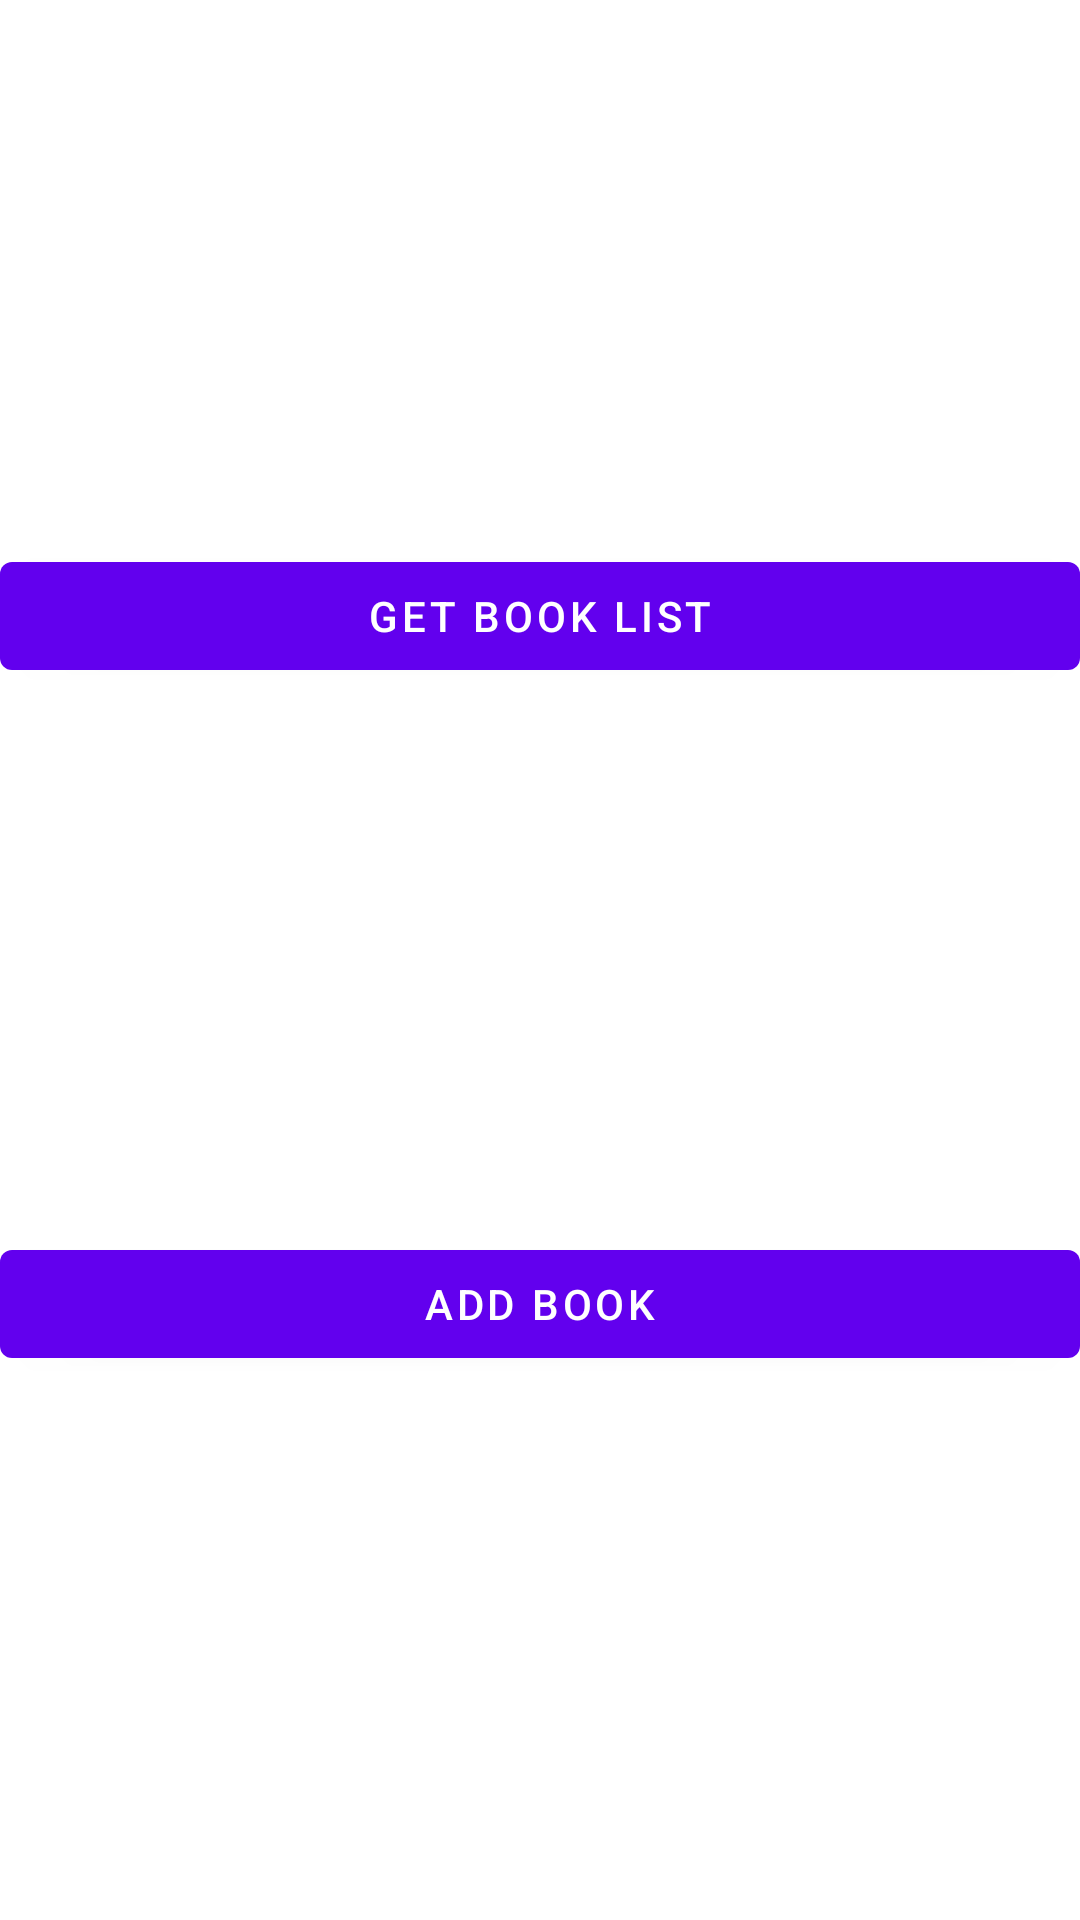

Here is an Android app screen rendered from its layout file. Give the layout XML and the strings, colors and styles it references.
<!-- AndroidManifest.xml: application theme Theme.AidlClient -->
<!-- res/layout/activity_book.xml -->
<?xml version="1.0" encoding="utf-8"?>
<androidx.constraintlayout.widget.ConstraintLayout xmlns:android="http://schemas.android.com/apk/res/android"
    xmlns:app="http://schemas.android.com/apk/res-auto"
    xmlns:tools="http://schemas.android.com/tools"
    android:layout_width="match_parent"
    android:layout_height="match_parent"
    android:padding="@dimen/dp_20"
    tools:context=".book.BookActivity">

    <com.google.android.material.button.MaterialButton
        android:id="@+id/bookActivityMbGetBookList"
        android:layout_width="match_parent"
        android:layout_height="wrap_content"
        android:text="@string/get_book_list"
        app:layout_constraintBottom_toTopOf="@id/bookActivityMbAddBook"
        app:layout_constraintTop_toTopOf="parent" />

    <com.google.android.material.button.MaterialButton
        android:id="@+id/bookActivityMbAddBook"
        android:layout_width="match_parent"
        android:layout_height="wrap_content"
        android:text="@string/add_book"
        app:layout_constraintBottom_toBottomOf="parent"
        app:layout_constraintTop_toBottomOf="@id/bookActivityMbGetBookList" />
</androidx.constraintlayout.widget.ConstraintLayout>
<!-- resources referenced by this layout -->
<resources>
  <string name="add_book">ADD BOOK</string>
  <string name="get_book_list">GET BOOK LIST</string>
  <style name="Theme.AidlClient" parent="Theme.MaterialComponents.DayNight.DarkActionBar">
          
          <item name="colorPrimary">@color/purple_500</item>
          <item name="colorPrimaryVariant">@color/purple_700</item>
          <item name="colorOnPrimary">@color/white</item>
          
          <item name="colorSecondary">@color/teal_200</item>
          <item name="colorSecondaryVariant">@color/teal_700</item>
          <item name="colorOnSecondary">@color/black</item>
          
          <item name="android:statusBarColor">?attr/colorPrimaryVariant</item>
          
      </style>
  <!-- not gathered from this repository: default colours our renderer supplied (Android Studio template values) -->
  <color name="purple_500">#FF6200EE</color>
  <color name="purple_700">#FF3700B3</color>
  <color name="teal_200">#FF03DAC5</color>
  <color name="teal_700">#FF018786</color>
  <color name="black">#FF000000</color>
  <color name="white">#FFFFFFFF</color>
</resources>
